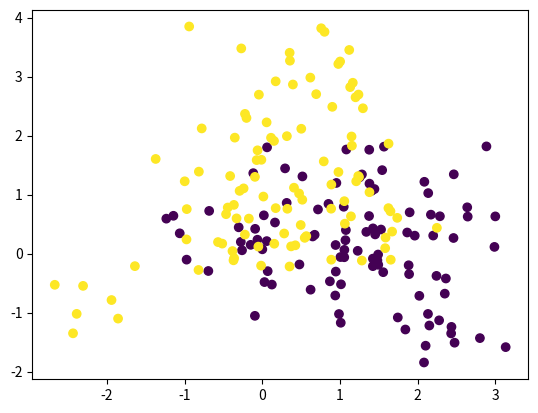
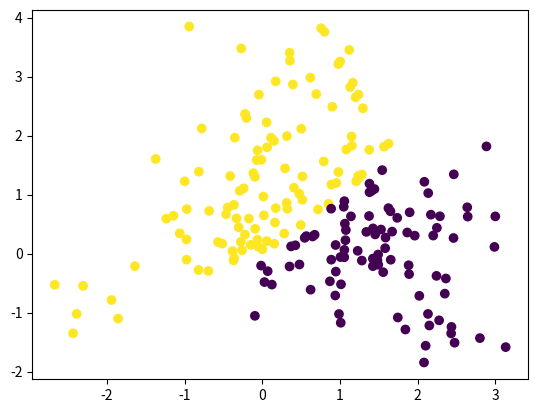

Source code (Python) for these figures, in order:
import numpy as np
import matplotlib.pyplot as plt



def dataGen(sampleSize=100):
    np.random.seed(10)
    dim = 2
    meanSize = 10
    meanAndConv = np.eye(dim)

    sampleMeans = np.zeros((meanSize,dim,dim))

    X = np.zeros((sampleSize,dim,dim))
    Y = np.concatenate((np.zeros(sampleSize), np.ones(sampleSize)))

    for i in range(dim):
        sampleMeans[:,:,i] = np.random.multivariate_normal(meanAndConv[i,:] ,meanAndConv,meanSize)

    for j in range(dim):
        for i in range(sampleSize):
            X[i,:,j] = np.random.multivariate_normal(sampleMeans[np.random.randint(0, 10),:,j],meanAndConv/5)

    X =  np.concatenate((X[:,:,0], X[:,:,1]), axis=0)
    oneCol = np.ones((X.shape[0],1))
    X = np.concatenate((oneCol,X),axis=1)

    return X, Y


def solveLinReg(X,Y):  
    return np.matmul(np.matmul(np.linalg.inv(np.matmul(X.T,X)),X.T),Y)


if __name__ == "__main__":

    X, Y = dataGen()
    W = solveLinReg(X,Y)

    plt.figure(1)
    plt.scatter(X[:,1],X[:,2],c=Y)
    plt.show()

    plt.figure(2)
    yHat = np.where(np.matmul(X,W) > 0.5, 1, 0)

    
    plt.scatter(X[:,1],X[:,2],c=yHat)
    plt.show()

    print(np.average(yHat == Y))